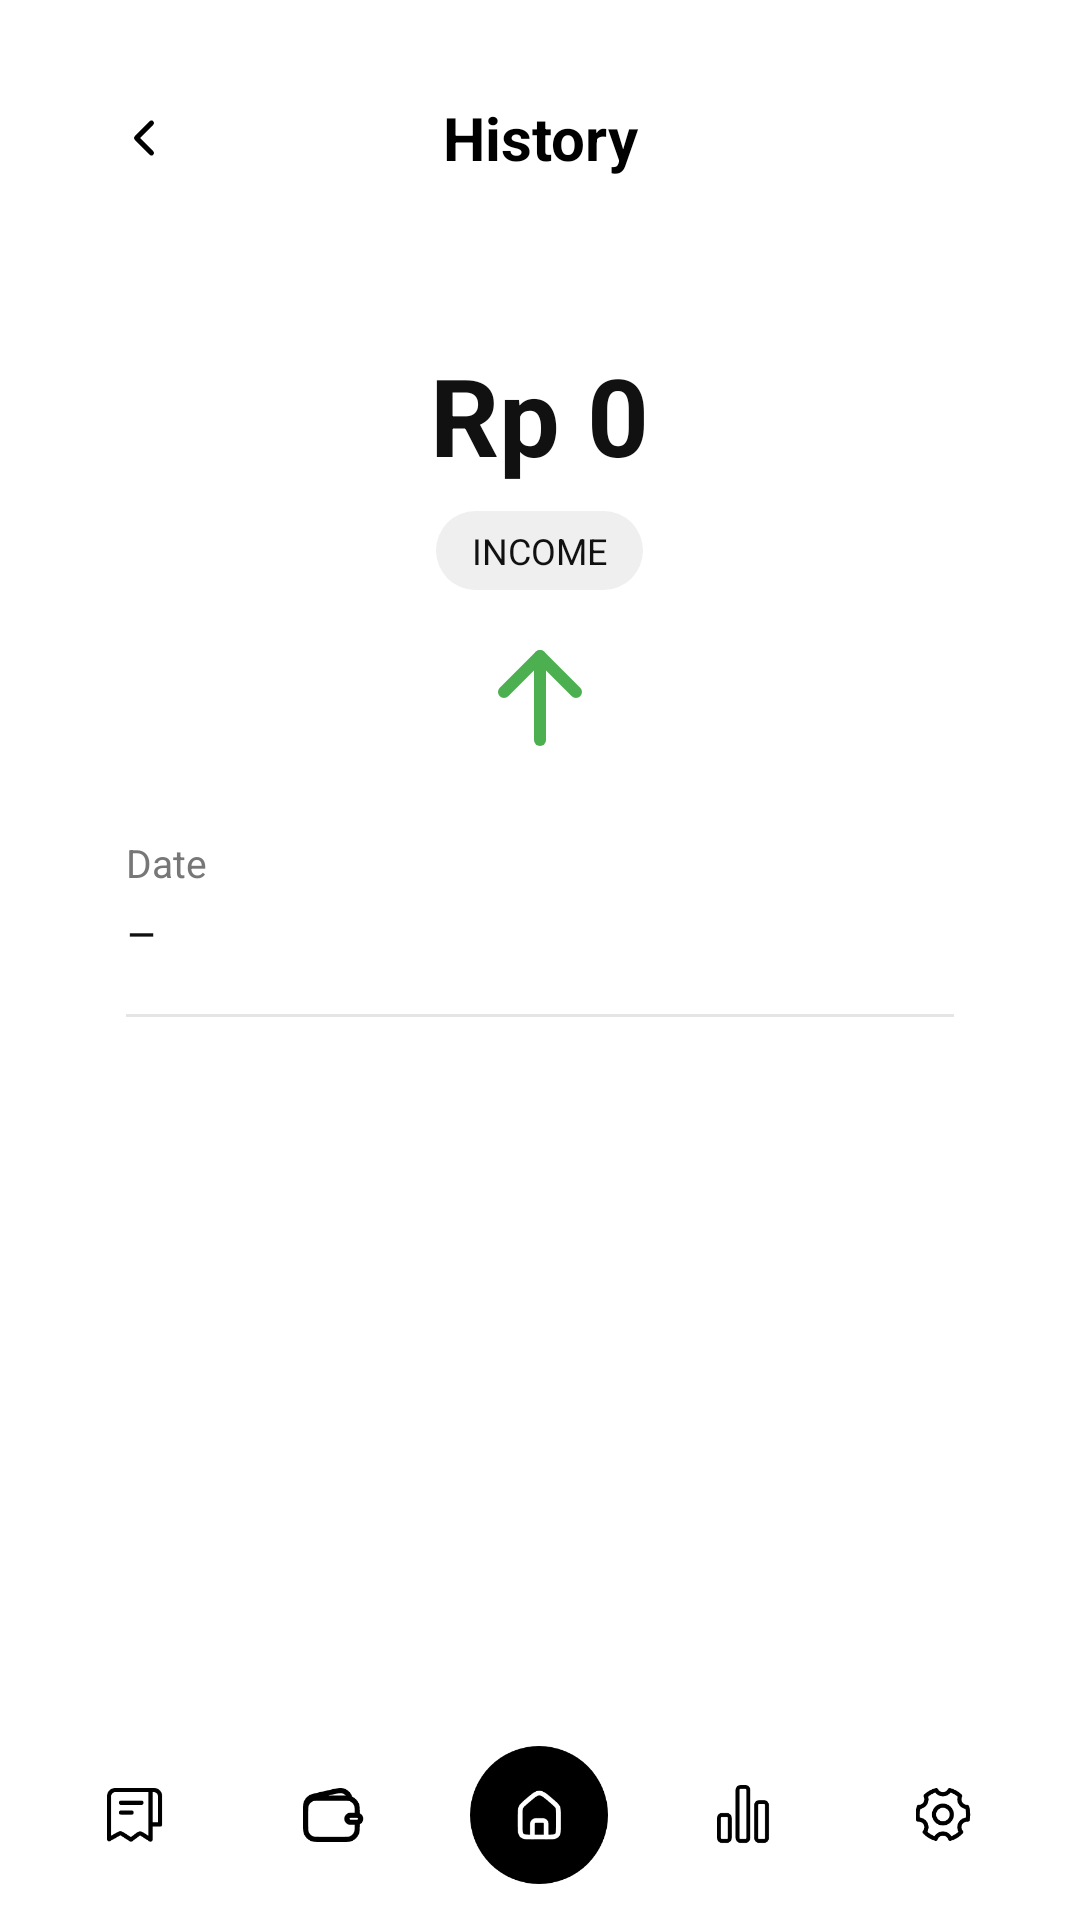

Layout XML and referenced resources for this Android screen:
<!-- AndroidManifest.xml: application theme Theme.Finora -->
<!-- res/layout/activity_transaction_detail.xml -->
<?xml version="1.0" encoding="utf-8"?>
<androidx.constraintlayout.widget.ConstraintLayout
    xmlns:android="http://schemas.android.com/apk/res/android"
    xmlns:app="http://schemas.android.com/apk/res-auto"
    android:layout_width="match_parent"
    android:layout_height="match_parent"
    android:background="#FFFFFF">

    
    <androidx.core.widget.NestedScrollView
        android:id="@+id/scrollArea"
        android:layout_width="0dp"
        android:layout_height="0dp"
        android:padding="20dp"
        android:scrollbars="none"
        app:layout_constraintTop_toTopOf="parent"
        app:layout_constraintBottom_toTopOf="@+id/bottomNavbar"
        app:layout_constraintStart_toStartOf="parent"
        app:layout_constraintEnd_toEndOf="parent">

        <LinearLayout
            android:layout_width="match_parent"
            android:layout_height="wrap_content"
            android:orientation="vertical">

            
            <LinearLayout
                android:id="@+id/headerBar"
                android:layout_width="match_parent"
                android:layout_height="52dp"
                android:orientation="horizontal"
                android:gravity="center_vertical"
                android:paddingHorizontal="8dp"
                android:background="#FFFFFF">

                <ImageView
                    android:id="@+id/btnDetailBack"
                    android:layout_width="40dp"
                    android:layout_height="40dp"
                    android:padding="10dp"
                    android:src="@drawable/ic_back"
                    app:tint="#000000" />

                <TextView
                    android:id="@+id/tvDetailTitle"
                    android:layout_width="0dp"
                    android:layout_height="wrap_content"
                    android:layout_weight="1"
                    android:text="History"
                    android:textColor="#000000"
                    android:textStyle="bold"
                    android:textSize="20sp"
                    android:gravity="center" />

                <View
                    android:layout_width="40dp"
                    android:layout_height="40dp" />
            </LinearLayout>


            
            <LinearLayout
                android:layout_width="match_parent"
                android:layout_height="wrap_content"
                android:orientation="vertical"
                android:padding="22dp"
                android:layout_marginTop="20dp"
                android:background="@drawable/ig_card_white">

                
                <TextView
                    android:id="@+id/tvDetailAmount"
                    android:layout_width="wrap_content"
                    android:layout_height="wrap_content"
                    android:text="Rp 0"
                    android:textSize="36sp"
                    android:textStyle="bold"
                    android:textColor="#111111"
                    android:layout_gravity="center" />

                
                <TextView
                    android:id="@+id/tvDetailType"
                    android:layout_width="wrap_content"
                    android:layout_height="wrap_content"
                    android:text="INCOME"
                    android:textSize="12sp"
                    android:textColor="#111111"
                    android:background="@drawable/ig_chip"
                    android:paddingHorizontal="12dp"
                    android:paddingVertical="5dp"
                    android:layout_marginTop="8dp"
                    android:layout_gravity="center" />
                
                
                <ImageView
                    android:id="@+id/iconType"
                    android:layout_width="48dp"
                    android:layout_height="48dp"
                    android:layout_gravity="center"
                    android:layout_marginTop="12dp"
                    android:src="@drawable/ic_income" />

                
                <LinearLayout
                    android:layout_width="match_parent"
                    android:layout_height="wrap_content"
                    android:orientation="vertical"
                    android:layout_marginTop="22dp">

                    
                    <TextView
                        android:text="Date"
                        android:layout_width="wrap_content"
                        android:layout_height="wrap_content"
                        android:textColor="#777777"
                        android:textSize="13sp"
                        android:layout_marginBottom="4dp" />

                    <TextView
                        android:id="@+id/tvDetailDate"
                        android:layout_width="wrap_content"
                        android:layout_height="wrap_content"
                        android:text="–"
                        android:textColor="#111111"
                        android:textSize="16sp"
                        android:layout_marginBottom="16dp" />

                    <View
                        android:layout_width="match_parent"
                        android:layout_height="1dp"
                        android:background="#E5E5E5" />

                </LinearLayout>

            </LinearLayout>

        </LinearLayout>

    </androidx.core.widget.NestedScrollView>


    
    <LinearLayout
        android:id="@+id/bottomNavbar"
        android:layout_width="0dp"
        android:layout_height="70dp"
        android:background="#FFFFFF"
        android:orientation="horizontal"
        android:gravity="center"
        android:paddingHorizontal="12dp"
        app:layout_constraintBottom_toBottomOf="parent"
        app:layout_constraintStart_toStartOf="parent"
        app:layout_constraintEnd_toEndOf="parent">

        <ImageView
            android:id="@+id/navHome"
            android:layout_width="0dp"
            android:layout_height="wrap_content"
            android:layout_weight="1"
            android:padding="16dp"
            android:src="@drawable/bill" />

        <ImageView
            android:id="@+id/navWallet"
            android:layout_width="0dp"
            android:layout_height="wrap_content"
            android:layout_weight="1"
            android:padding="16dp"
            android:src="@drawable/wallet" />

        <ImageView
            android:id="@+id/navDash"
            android:layout_width="70dp"
            android:layout_height="70dp"
            android:padding="12dp"
            android:src="@drawable/dash" />

        <ImageView
            android:id="@+id/navStats"
            android:layout_width="0dp"
            android:layout_height="wrap_content"
            android:layout_weight="1"
            android:padding="16dp"
            android:src="@drawable/stats" />

        <ImageView
            android:id="@+id/navSetting"
            android:layout_width="0dp"
            android:layout_height="wrap_content"
            android:layout_weight="1"
            android:padding="16dp"
            android:src="@drawable/setting" />
    </LinearLayout>

</androidx.constraintlayout.widget.ConstraintLayout>
<!-- resources referenced by this layout -->
<resources>
  <!-- drawable ic_back (drawable) -->
  <?xml version="1.0" encoding="utf-8"?>
  <vector xmlns:android="http://schemas.android.com/apk/res/android"
      android:width="24dp"
      android:height="24dp"
      android:viewportWidth="24"
      android:viewportHeight="24">
  
      <path
          android:strokeColor="#000000"
          android:strokeWidth="2"
          android:strokeLineCap="round"
          android:strokeLineJoin="round"
          android:fillColor="@android:color/transparent"
          android:pathData="M15,6 L9,12 L15,18" />
  </vector>
  <!-- drawable ic_income (drawable) -->
  <?xml version="1.0" encoding="utf-8"?>
  <vector xmlns:android="http://schemas.android.com/apk/res/android"
      android:width="24dp"
      android:height="24dp"
      android:viewportWidth="24"
      android:viewportHeight="24">
  
      <path
          android:strokeColor="#4CAF50"
          android:strokeWidth="2"
          android:strokeLineCap="round"
          android:strokeLineJoin="round"
          android:fillColor="@android:color/transparent"
          android:pathData="M12,19 L12,5" />
  
      <path
          android:strokeColor="#4CAF50"
          android:strokeWidth="2"
          android:strokeLineCap="round"
          android:strokeLineJoin="round"
          android:fillColor="@android:color/transparent"
          android:pathData="M6,11 L12,5 L18,11" />
  </vector>
  <!-- drawable ig_chip (drawable) -->
  <?xml version="1.0" encoding="utf-8"?>
  <shape xmlns:android="http://schemas.android.com/apk/res/android"
      android:shape="rectangle">
      <solid android:color="#EFEFEF"/>
      <corners android:radius="50dp"/>
  </shape>
  <!-- drawable stats (drawable) -->
  <vector xmlns:android="http://schemas.android.com/apk/res/android"
      android:width="18dp"
      android:height="20dp"
      android:viewportWidth="18"
      android:viewportHeight="20">
    <path
        android:pathData="M3.292,9.965H1.62C1.084,9.965 0.65,10.423 0.65,10.985V17.63C0.65,18.193 1.085,18.65 1.62,18.65H3.293C3.83,18.65 4.264,18.193 4.264,17.629V10.985C4.264,10.714 4.161,10.455 3.979,10.264C3.797,10.072 3.551,9.965 3.293,9.964M9.486,0.65H7.814C7.277,0.65 6.843,1.107 6.843,1.671V17.628C6.843,18.193 7.278,18.649 7.815,18.649H9.486C10.023,18.649 10.457,18.192 10.457,17.628V1.672C10.457,1.107 10.022,0.651 9.485,0.651M15.68,5.687H14.007C13.47,5.687 13.036,6.144 13.036,6.709V17.628C13.036,18.193 13.471,18.649 14.007,18.649H15.679C15.937,18.649 16.184,18.541 16.365,18.35C16.548,18.159 16.65,17.899 16.65,17.628V6.708C16.65,6.143 16.215,5.687 15.679,5.687"
        android:strokeLineJoin="round"
        android:strokeWidth="1.3"
        android:fillColor="#00000000"
        android:strokeColor="#000000"
        android:strokeLineCap="round"/>
  </vector>
  <style name="Theme.Finora" parent="Theme.Material3.DayNight.NoActionBar">
  
          
          <item name="android:statusBarColor">@color/finora_white</item>
          <item name="android:navigationBarColor">@color/finora_white</item>
          <item name="android:windowLightStatusBar">true</item>
          <item name="android:windowLightNavigationBar">true</item>
  
          
          <item name="colorPrimary">@color/finora_black</item>
          <item name="colorOnPrimary">@color/finora_white</item>
  
          <item name="colorSecondary">@color/finora_black</item>
          <item name="colorOnSecondary">@color/finora_white</item>
  
          <item name="colorPrimaryContainer">@color/finora_dark_grey</item>
          <item name="colorOnPrimaryContainer">@color/finora_white</item>
  
          <item name="colorSurface">@color/finora_white</item>
          <item name="colorOnSurface">@color/finora_black</item>
      </style>
  <color name="finora_white">#FFFFFF</color>
  <color name="finora_black">#000000</color>
  <color name="finora_dark_grey">#222222</color>
</resources>
